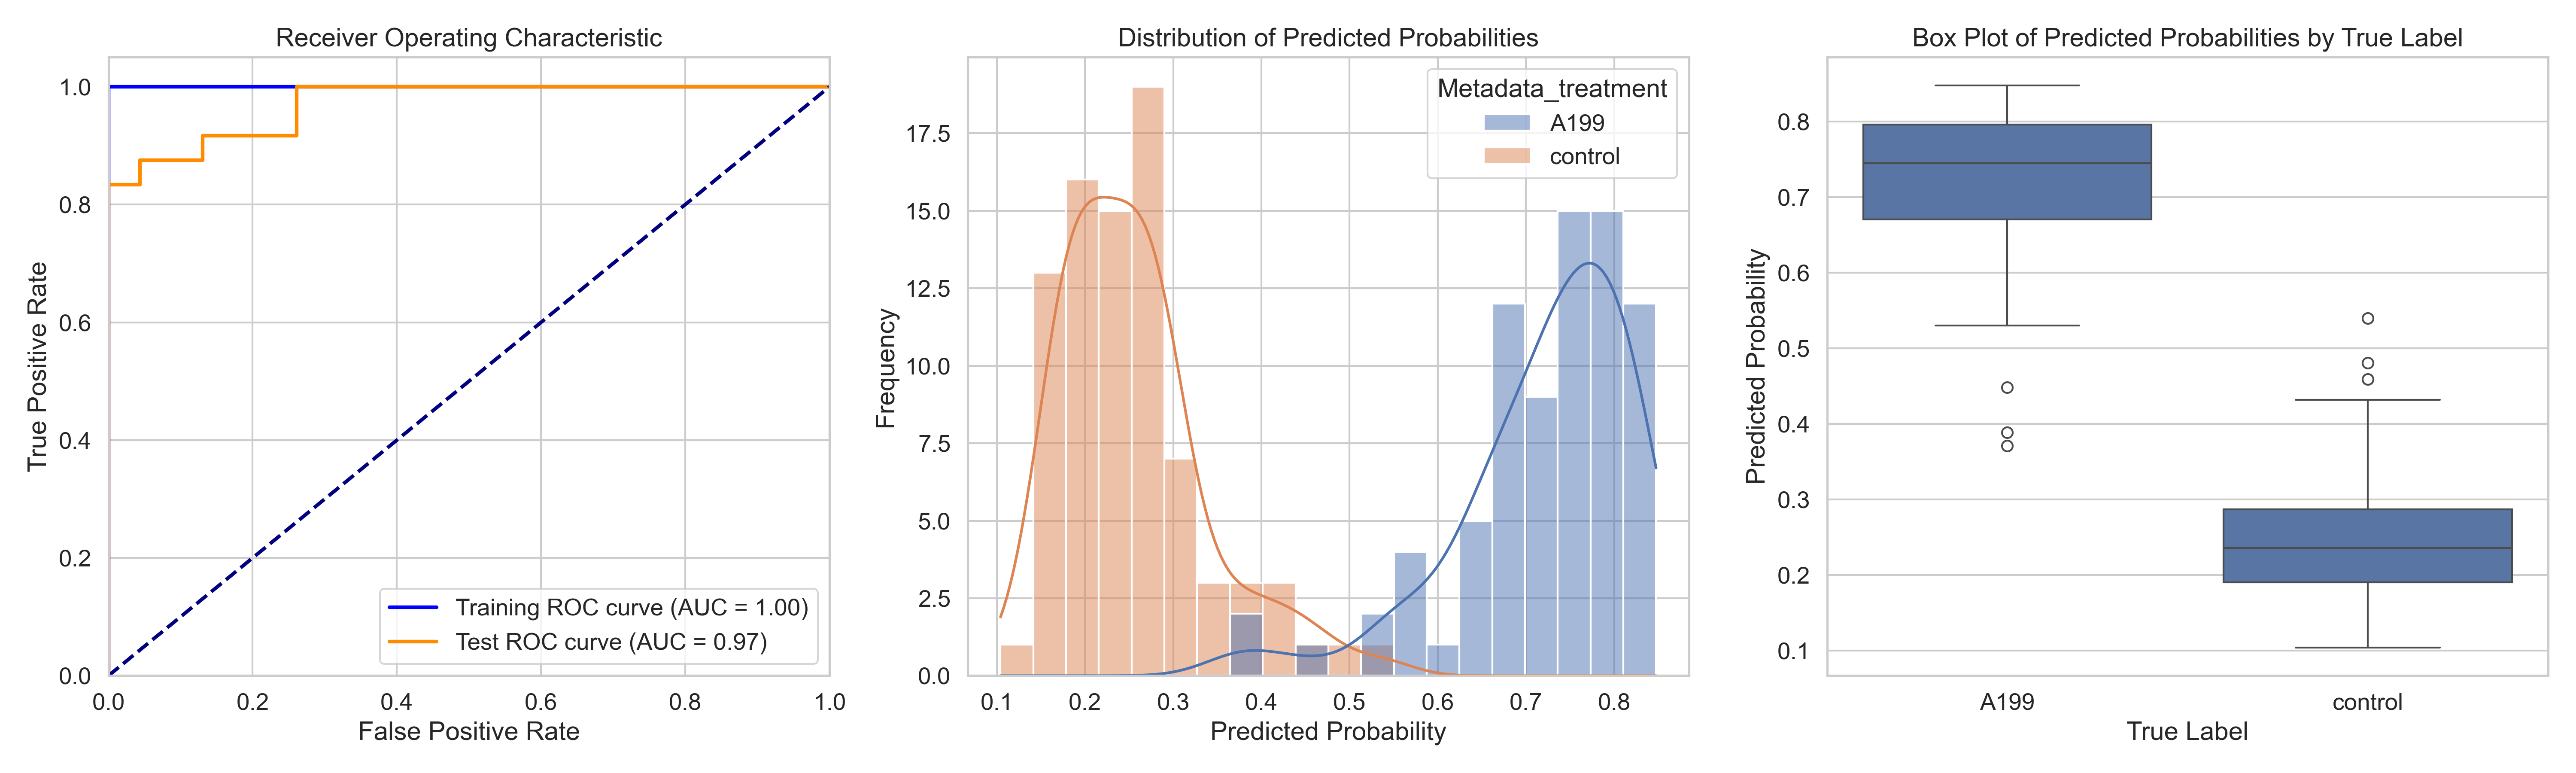

The table this chart was drawn from, first rows:
ObjectNumber, Metadata_site, Metadata_concentration, Metadata_hour, Metadata_treatment, Predicted_Probability, Is_Test, S
1, 0, 40, 4, A199, 0.7245, False, 0.4708
2, 0, 40, 4, A199, 0.5858, True, 0.332
3, 0, 40, 4, A199, 0.5668, True, 0.313
4, 0, 40, 4, A199, 0.6656, False, 0.4119
5, 0, 40, 4, A199, 0.792, False, 0.5383
1, 1, 40, 4, A199, 0.7649, False, 0.5111
2, 1, 40, 4, A199, 0.8055, False, 0.5517
3, 1, 40, 4, A199, 0.7277, False, 0.474
4, 1, 40, 4, A199, 0.8032, False, 0.5494
5, 1, 40, 4, A199, 0.796, False, 0.5423
6, 1, 40, 4, A199, 0.6456, False, 0.3919
7, 1, 40, 4, A199, 0.6688, True, 0.415
8, 1, 40, 4, A199, 0.6877, False, 0.434
9, 1, 40, 4, A199, 0.7145, False, 0.4608
1, 10, 40, 4, A199, 0.6554, True, 0.4016
2, 10, 40, 4, A199, 0.7665, False, 0.5128
3, 10, 40, 4, A199, 0.7443, False, 0.4906
4, 10, 40, 4, A199, 0.8248, False, 0.571
5, 10, 40, 4, A199, 0.8208, False, 0.5671
1, 11, 40, 4, A199, 0.7343, False, 0.4805
2, 11, 40, 4, A199, 0.745, True, 0.4912
3, 11, 40, 4, A199, 0.6778, True, 0.4241
1, 12, 40, 4, A199, 0.8093, False, 0.5555
2, 12, 40, 4, A199, 0.7503, True, 0.4966
3, 12, 40, 4, A199, 0.3885, True, 0.1348
4, 12, 40, 4, A199, 0.6949, False, 0.4411
5, 12, 40, 4, A199, 0.371, True, 0.1173
1, 13, 40, 4, A199, 0.7554, False, 0.5017
2, 13, 40, 4, A199, 0.7786, False, 0.5248
3, 13, 40, 4, A199, 0.8409, True, 0.5871
4, 13, 40, 4, A199, 0.7976, False, 0.5438
5, 13, 40, 4, A199, 0.6639, False, 0.4102
6, 13, 40, 4, A199, 0.5517, True, 0.298
1, 14, 40, 4, A199, 0.814, False, 0.5602
2, 14, 40, 4, A199, 0.7504, False, 0.4967
3, 14, 40, 4, A199, 0.7602, False, 0.5065
4, 14, 40, 4, A199, 0.794, False, 0.5403
5, 14, 40, 4, A199, 0.7792, True, 0.5255
6, 14, 40, 4, A199, 0.7693, False, 0.5156
1, 2, 40, 4, A199, 0.7337, False, 0.48
2, 2, 40, 4, A199, 0.8245, False, 0.5708
3, 2, 40, 4, A199, 0.5468, False, 0.293
4, 2, 40, 4, A199, 0.7826, False, 0.5289
1, 3, 40, 4, A199, 0.6632, True, 0.4095
2, 3, 40, 4, A199, 0.7549, False, 0.5011
3, 3, 40, 4, A199, 0.7454, False, 0.4916
1, 4, 40, 4, A199, 0.7225, False, 0.4687
2, 4, 40, 4, A199, 0.6752, False, 0.4215
3, 4, 40, 4, A199, 0.8109, True, 0.5571
4, 4, 40, 4, A199, 0.841, False, 0.5872
1, 5, 40, 4, A199, 0.7376, False, 0.4838
2, 5, 40, 4, A199, 0.5851, True, 0.3313
3, 5, 40, 4, A199, 0.7513, True, 0.4975
4, 5, 40, 4, A199, 0.8056, False, 0.5519
5, 5, 40, 4, A199, 0.6685, False, 0.4148
1, 6, 40, 4, A199, 0.7938, False, 0.54
2, 6, 40, 4, A199, 0.8124, False, 0.5587
3, 6, 40, 4, A199, 0.6975, True, 0.4437
4, 6, 40, 4, A199, 0.6228, False, 0.369
5, 6, 40, 4, A199, 0.448, True, 0.1943
... 101 more rows
